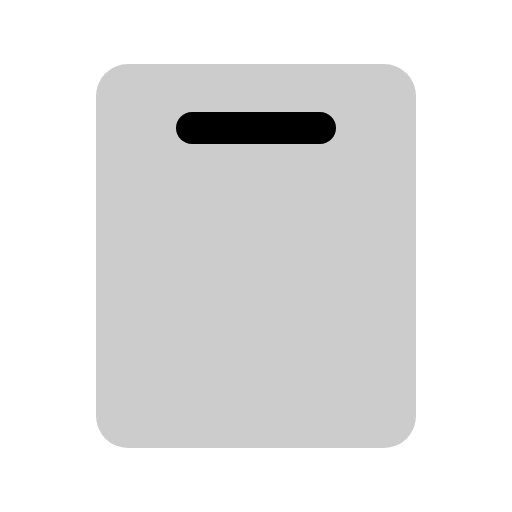
t = 0.00 s
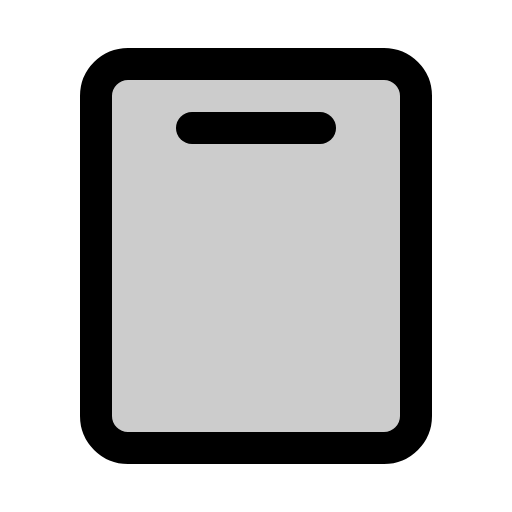
t = 0.68 s
t = 1.05 s: frame unchanged from t = 0.68 s, image omitted
t = 1.80 s: frame unchanged from t = 0.68 s, image omitted
t = 2.18 s: frame unchanged from t = 0.68 s, image omitted
t = 2.93 s: frame unchanged from t = 0.68 s, image omitted

The animated SVG that drew these frames (rendered in a browser with its animation timeline set to each time). Animation: 1 CSS @keyframes rule; one cycle of 3.30 s, repeats indefinitely.

<svg xmlns="http://www.w3.org/2000/svg" viewBox="0 0 256 256">
  <style>
    .draw-line {
      stroke-dasharray: 2000;
      stroke-dashoffset: 0;
    }
    svg:hover .draw-line {
      animation: phosphor-draw-in 3s ease-in-out infinite alternate;
    }
    @keyframes phosphor-draw-in {
      0%   { stroke-dashoffset: 2000; }
      50%  { stroke-dashoffset: 0; }
      100% { stroke-dashoffset: 0; }
    }
  </style><rect width="256" height="256" fill="none"/><rect x="32" y="48" width="192" height="160" rx="16" transform="translate(256) rotate(90)" opacity="0.2"/><rect x="32" y="48" width="192" height="160" rx="16" transform="translate(256) rotate(90)" fill="none" stroke="currentColor" stroke-linecap="round" stroke-linejoin="round" stroke-width="16" class="draw-line" pathLength="1" style="animation-delay: 0s"/><line x1="96" y1="64" x2="160" y2="64" fill="none" stroke="currentColor" stroke-linecap="round" stroke-linejoin="round" stroke-width="16" class="draw-line" pathLength="1" style="animation-delay: 0.3s"/></svg>
